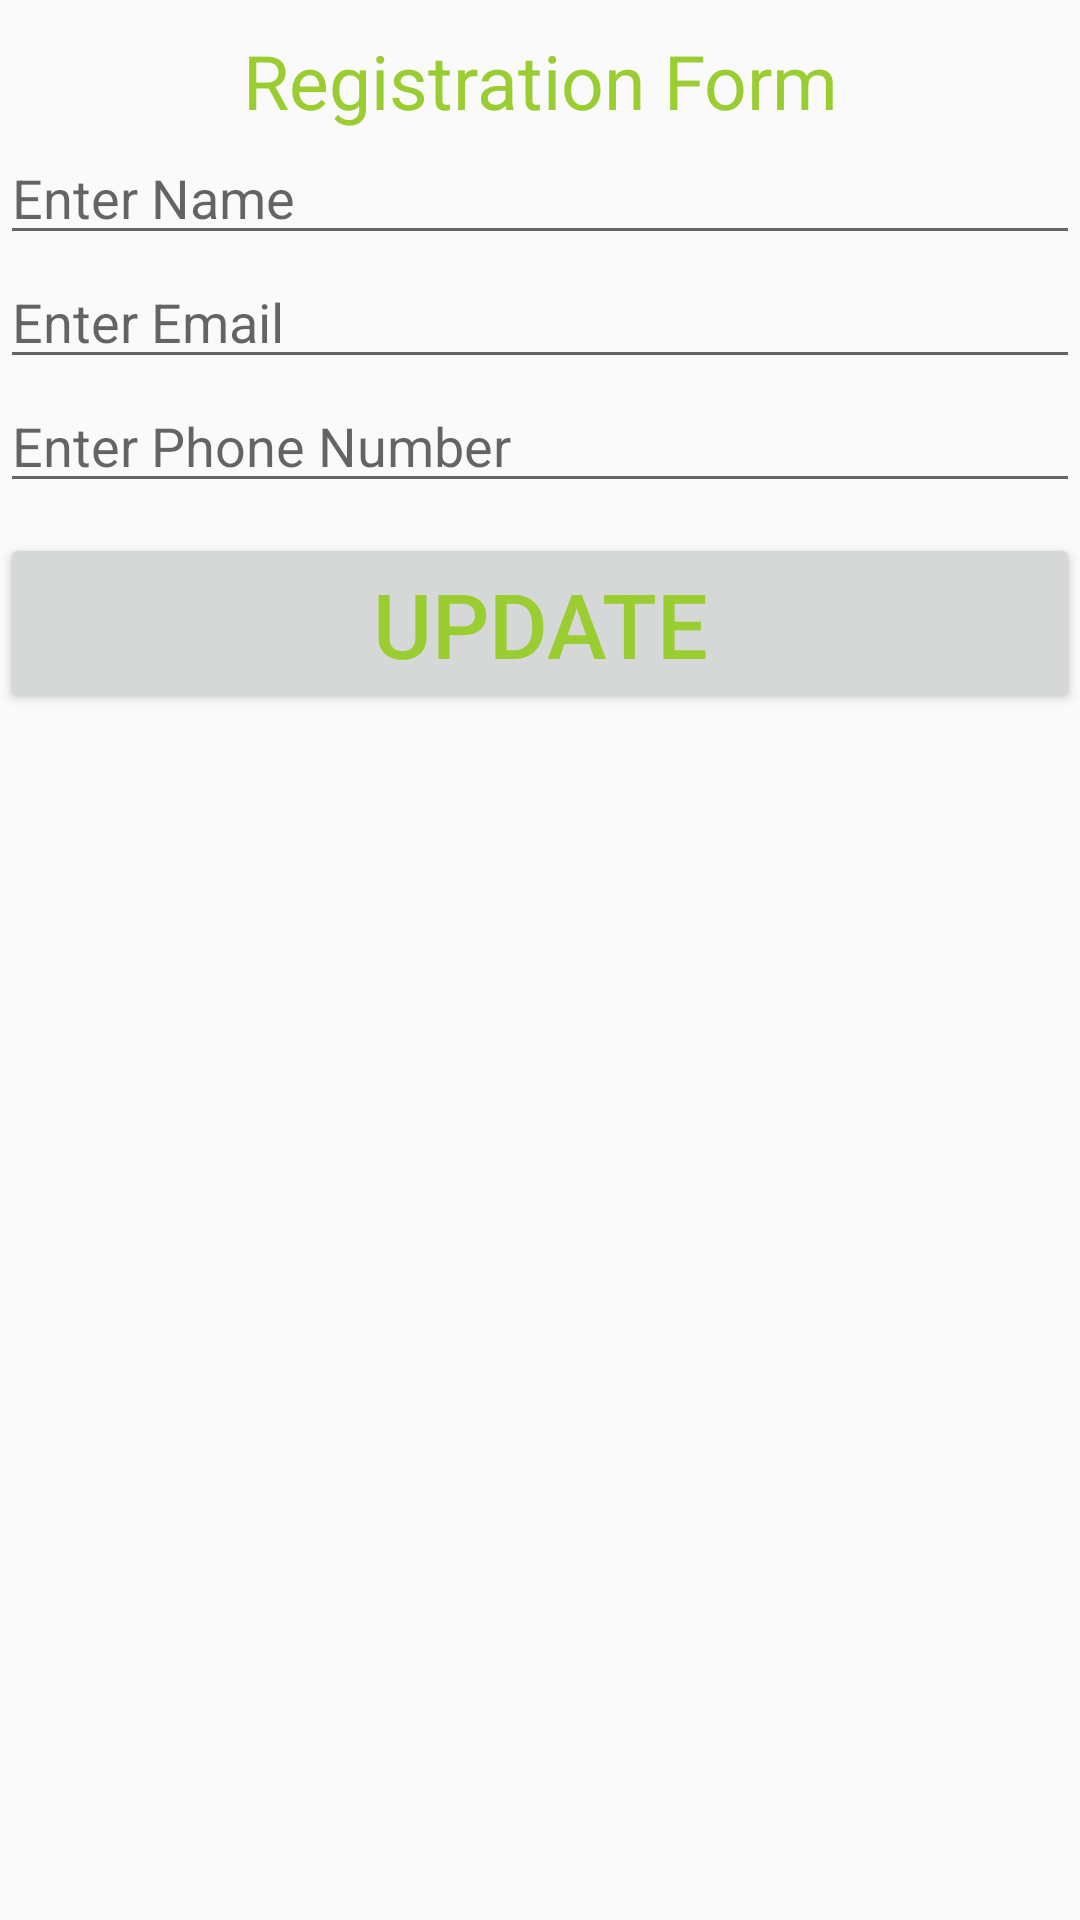

The Android layout XML behind this screen, and the referenced resources:
<!-- AndroidManifest.xml: application theme AppTheme -->
<!-- res/layout/activity_update.xml -->
<?xml version="1.0" encoding="utf-8"?>
<LinearLayout xmlns:android="http://schemas.android.com/apk/res/android"
    android:layout_width="match_parent"
    android:layout_height="match_parent"
    android:orientation="vertical">

    <TextView
        style="@style/formStyle"
        android:layout_width="match_parent"
        android:layout_height="wrap_content"
        android:text="@string/registration_form"
        android:textAlignment="center"
        android:textSize="25sp" />

    <EditText
        android:id="@+id/edName"
        android:layout_width="match_parent"
        android:layout_height="wrap_content"
        android:hint="@string/enter_name" />

    <EditText
        android:id="@+id/edEmail"
        android:layout_width="match_parent"
        android:layout_height="wrap_content"
        android:hint="@string/enter_email" />

    <EditText
        android:id="@+id/edPhone"
        android:layout_width="match_parent"
        android:layout_height="wrap_content"
        android:hint="@string/enter_phone_number" />

    <Button
        android:id="@+id/btnUpdate"
        style="@style/formStyle"
        android:layout_width="match_parent"
        android:layout_height="wrap_content"
        android:text="Update" />




</LinearLayout>
<!-- resources referenced by this layout -->
<resources>
  <string name="enter_email">Enter Email</string>
  <string name="enter_name">Enter Name</string>
  <string name="enter_phone_number">Enter Phone Number</string>
  <string name="registration_form">Registration Form</string>
  <style name="formStyle">
          <item name="android:textSize">30sp</item>
          <item name="android:layout_marginTop">10dp</item>
          <item name="android:textColor">#9acd32</item>
      </style>
  <style name="AppTheme" parent="Theme.AppCompat.Light.DarkActionBar">
          
          <item name="colorPrimary">@color/colorPrimary</item>
          <item name="colorPrimaryDark">@color/colorPrimaryDark</item>
          <item name="colorAccent">@color/colorAccent</item>
      </style>
  <!-- not gathered from this repository: default colours our renderer supplied (Android Studio template values) -->
  <color name="colorPrimary">#FF6200EE</color>
  <color name="colorPrimaryDark">#FF3700B3</color>
  <color name="colorAccent">#FF03DAC5</color>
</resources>
